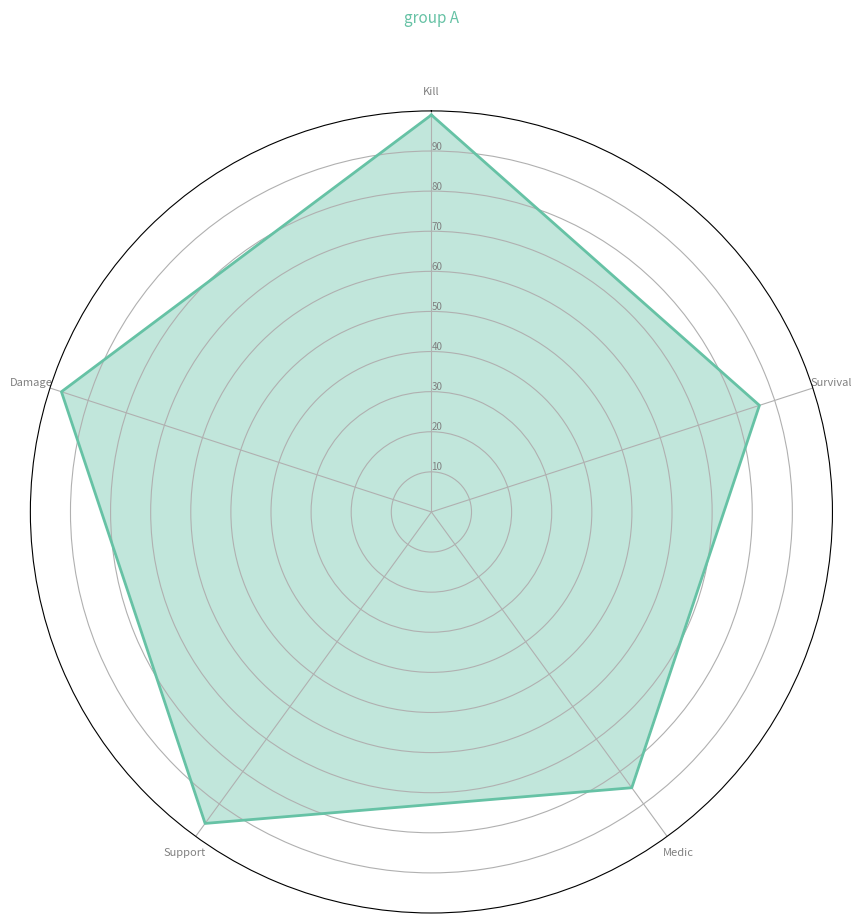

Write the Python code that produced this figure.
# Libraries
import matplotlib.pyplot as plt
import pandas as pd
from math import pi
 
# Set data
df = pd.DataFrame({
'group': ['A'],
'Kill': [99],
'Survival': [86],
'Medic': [85],
'Support': [96],
'Damage': [97]
})
 


def make_spider( row, title, color):
    
     
    # number of variable
    categories=list(df)[1:]
    N = len(categories)
     
    # What will be the angle of each axis in the plot? (we divide the plot / number of variable)
    angles = [n / float(N) * 2 * pi for n in range(N)]
    angles += angles[:1]
     
    # Initialise the spider plot
    ax = plt.subplot(1,1,row+1, polar=True, )
     
    # If you want the first axis to be on top:
    ax.set_theta_offset(pi / 2)
    ax.set_theta_direction(-1)
     
    # Draw one axe per variable + add labels labels yet
    plt.xticks(angles[:-1], categories, color='grey', size=8)
     
    # Draw ylabels
    ax.set_rlabel_position(0)
    plt.yticks([10,20,30,40,50,60,70,80,90], ["10","20","30","40","50","60","70","80",'90'], color="grey", size=7)
    plt.ylim(0,100)
     
    # Ind1
    values=df.loc[row].drop('group').values.flatten().tolist()
    values += values[:1]
    ax.plot(angles, values, color=color, linewidth=2, linestyle='solid')
    ax.fill(angles, values, color=color, alpha=0.4)
     
    # Add a title
    plt.title(title, size=11, color=color, y=1.1)
    plt.show()
 
# ------- PART 2: Apply to all individuals
# initialize the figure
my_dpi=96
plt.figure(figsize=(1000/my_dpi, 1000/my_dpi), dpi=my_dpi)
 
# Create a color palette:
my_palette = plt.cm.get_cmap("Set2", len(df.index))
 
# Loop to plot
for row in range(0, len(df.index)):
    make_spider( row=row, title='group '+df['group'][row], color=my_palette(row))
